Run: headless pygame with SDL's dummy video driver; simulated clock (each Clock.tick advances the game by its frame time, no real sleeping); random seed 0; keys injected as events and as key.get_pressed() state; mouse plan: one left click at the window centre at the start of phase 2, then a move to the lower-right quarter at the start of phase 3.
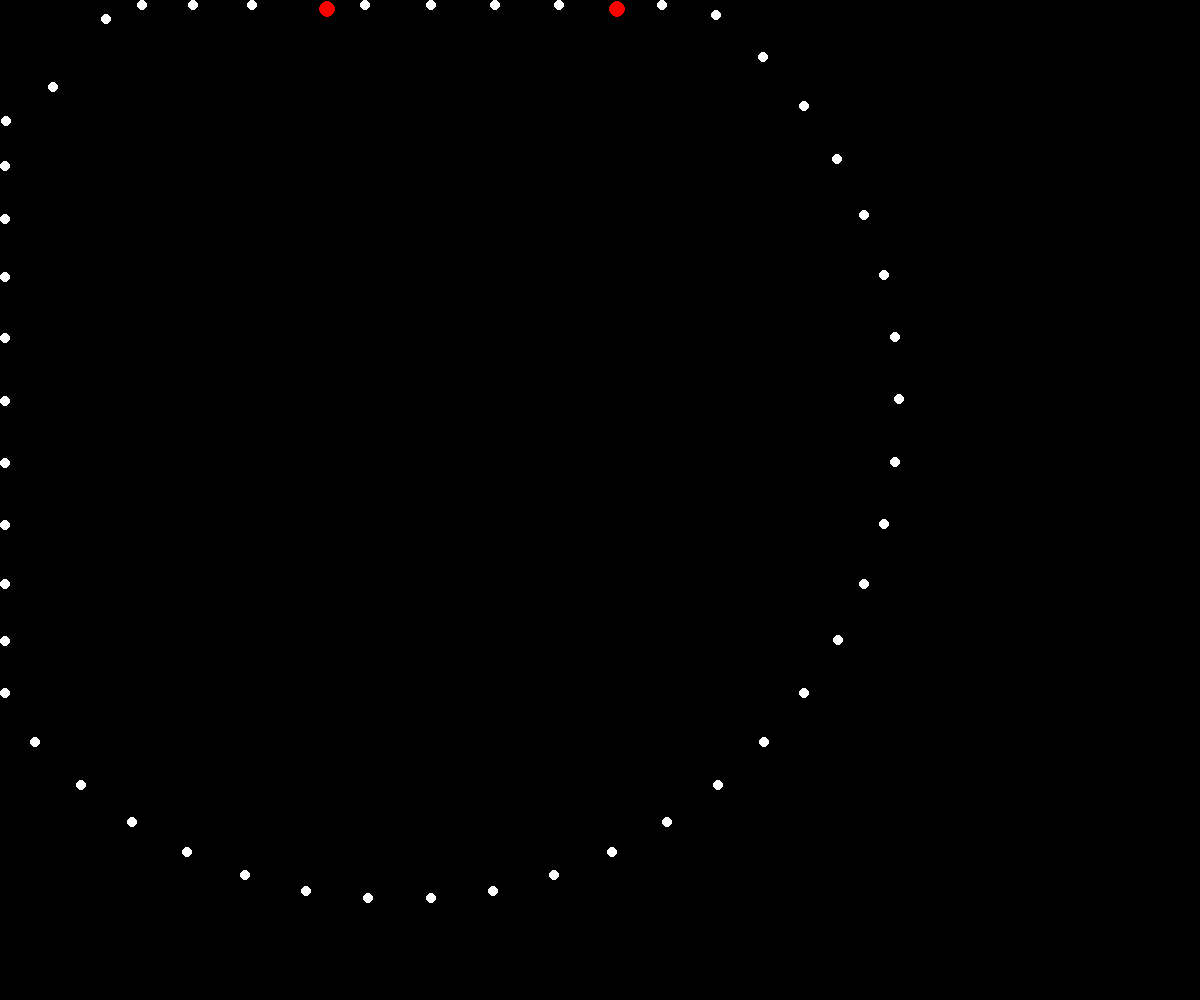
Frame 1 of 4 · flips 1–60 · no input
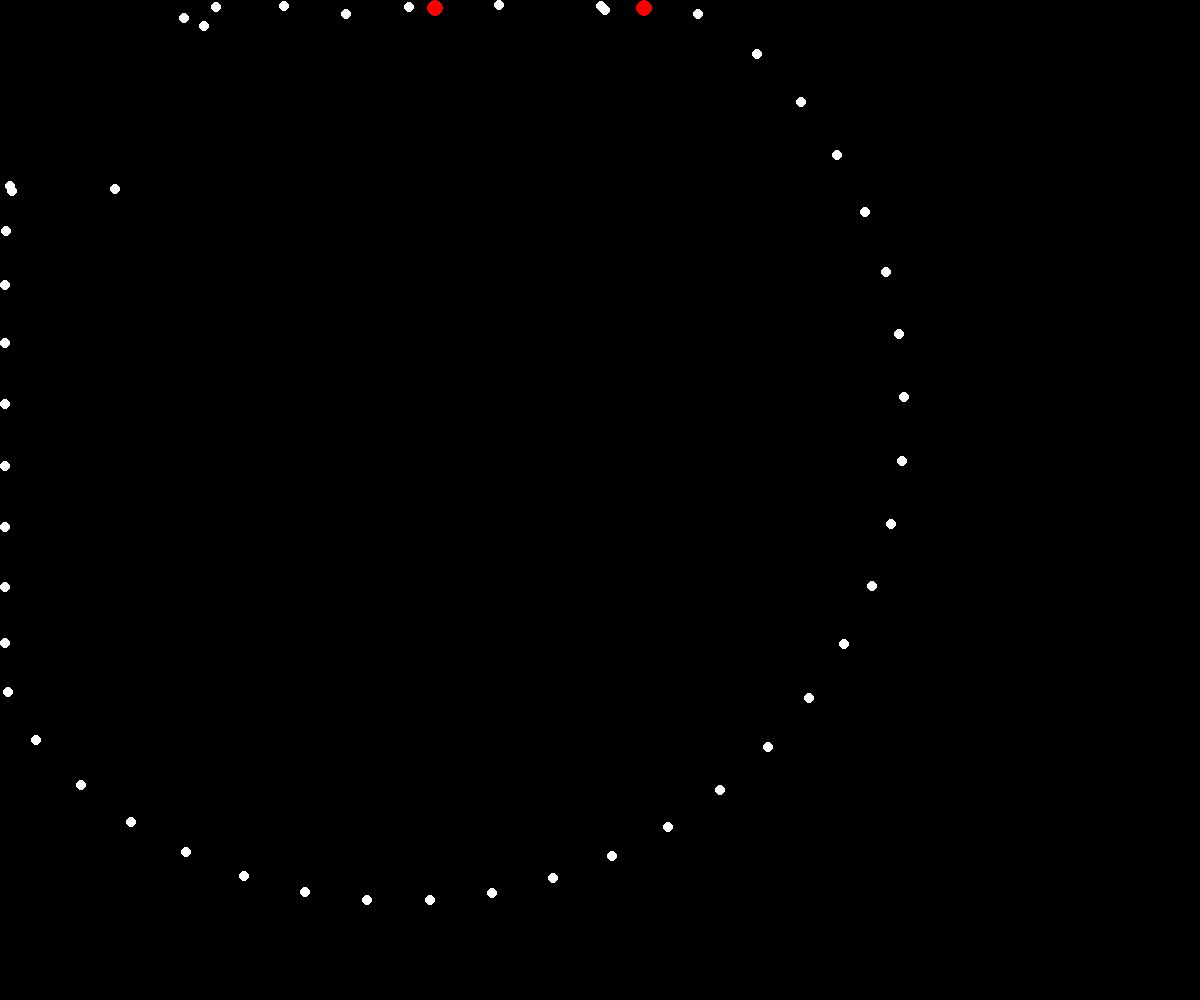
Frame 2 of 4 · flips 61–180 · clicked the window centre · tapped SPACE, RETURN · held RIGHT (→), D
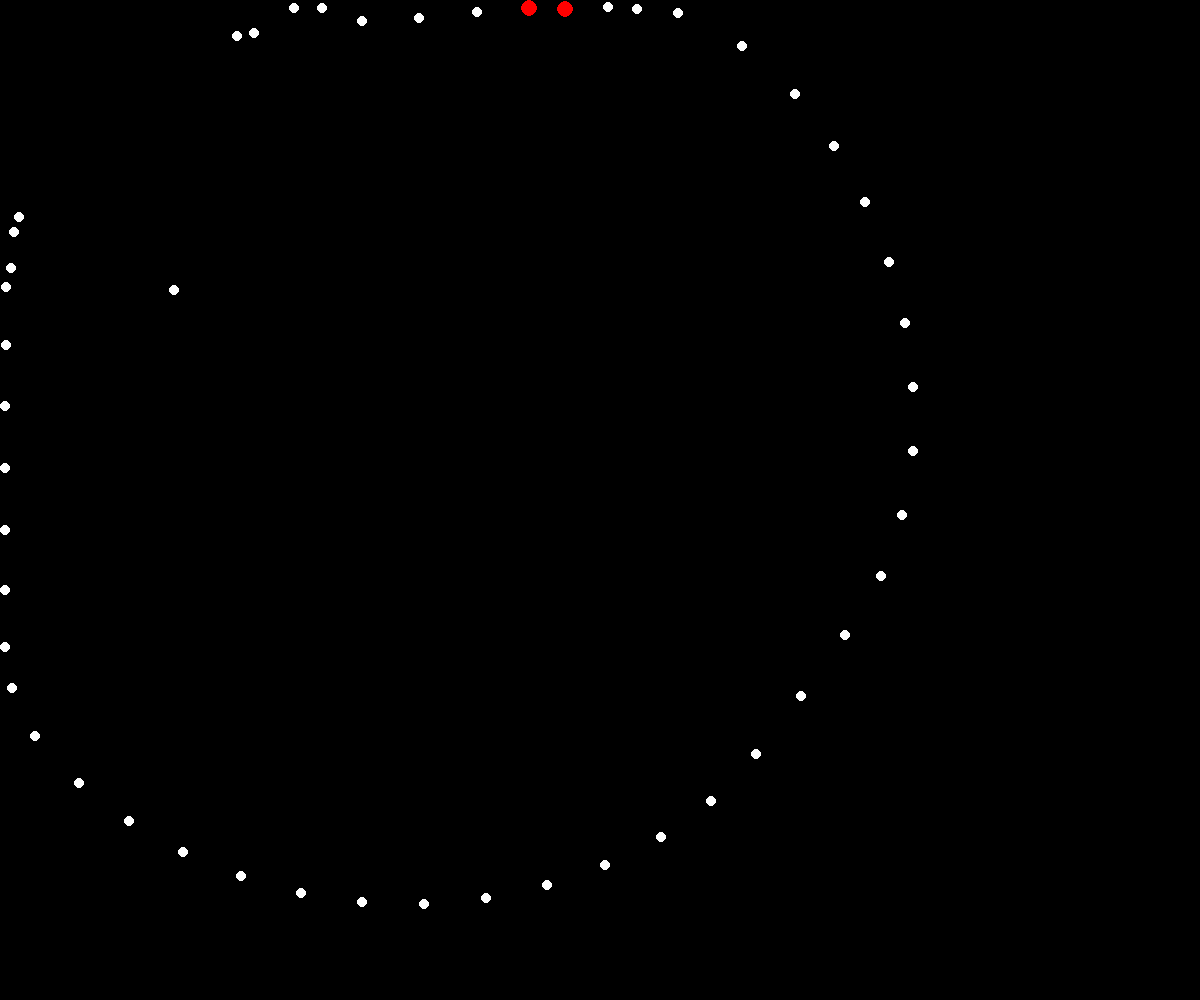
Frame 3 of 4 · flips 181–300 · moved the mouse to the lower-right quarter · held DOWN (↓), S
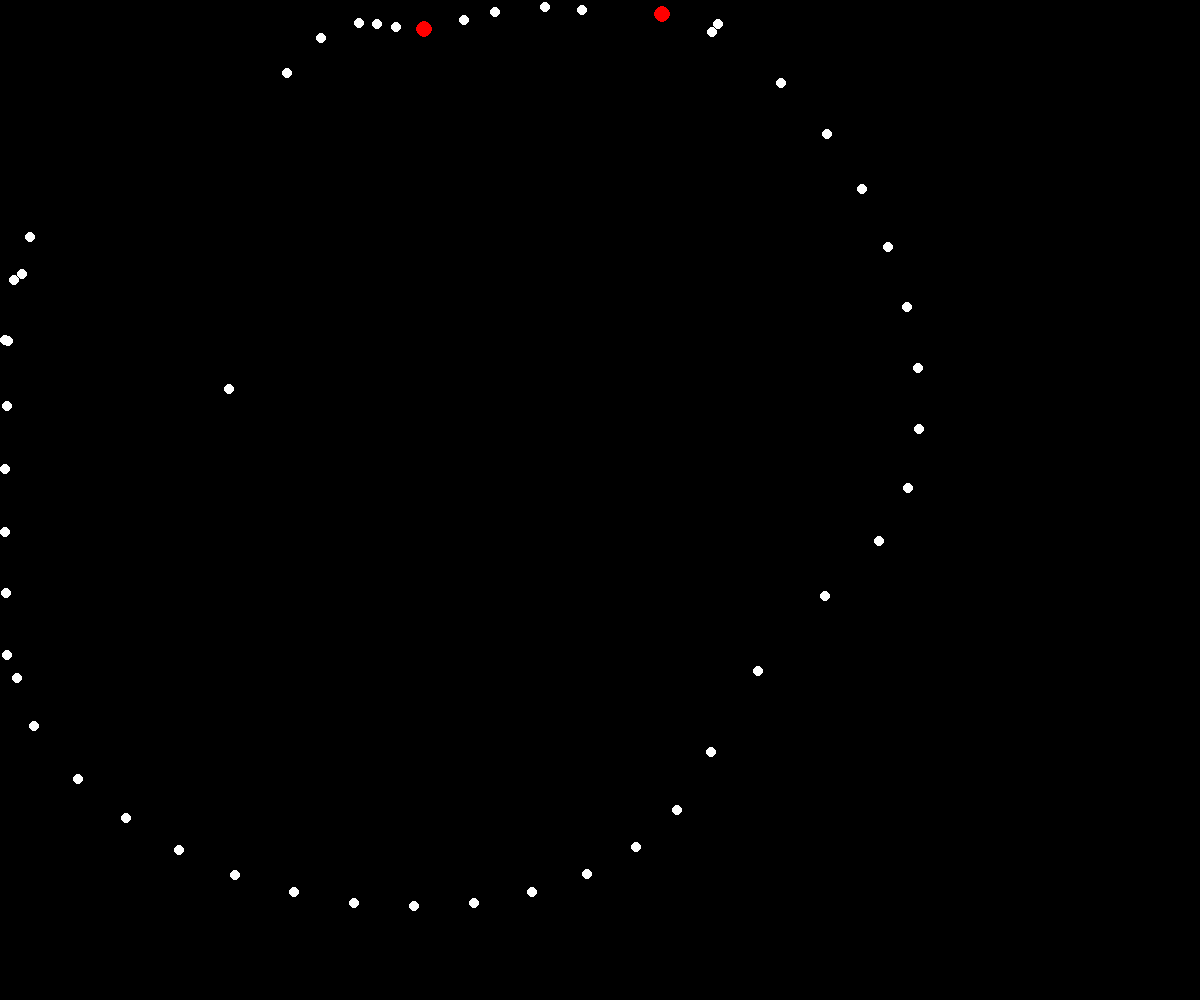
Frame 4 of 4 · flips 301–420 · held LEFT (←), A, UP (↑), W

The pygame program that drew these frames:


import pygame as pg
import sys
import math
import random

WHITE = (255, 255, 255)
BLUE = (0,   0, 255)
GREEN = (0, 255,   0)
RED = (255,   0,   0)
BLACK = (0,     0,   0)


def wektor_znormalizowany(x, y):
    dlugosc = math.sqrt(x**2 + y**2)
    return (x/dlugosc, y/dlugosc)


class Particle:

    def __init__(self, x, y, vx=0, vy=0, mass=1, r=5, color=WHITE):
        self.x = x
        self.y = y
        self.vx = vx
        self.vy = vy
        self.mass = mass
        self.r = r
        self.color = color

    def odleglosc_do_kwadratu(self, particle2):
        return (self.x - particle2.x)**2 + (self.y - particle2.y)**2

    def move(self, delta_time):
        self.x += self.vx * delta_time
        self.y += self.vy * delta_time

    def sila_grawitacji(self, particle2):
        sila = (self.mass * particle2.mass) / \
            self.odleglosc_do_kwadratu(particle2)
        kierunek_x, kierunek_y = self.kierunek_do(particle2)
        return (kierunek_x * sila, kierunek_y * sila)

    def apply_gravity(self, force_x, force_y, delta_time):
        self.vx += force_x * delta_time
        self.vy += force_y * delta_time

    def kierunek_do(self, particle2):
        dx = particle2.x - self.x
        dy = particle2.y - self.y
        return wektor_znormalizowany(dx, dy)
    
    def odleglosc_do(self,particle2):
        return math.sqrt(self.odleglosc_do_kwadratu(particle2))
    


def generator_czasteczek(n, r, cx, cy, prawdopodobienstwo_duza_kulka=0.1):
    particles = []
    current_angle = 0
    for i in range(n):
        current_angle += (2*math.pi/n)
        x = math.cos(current_angle)*r + cx
        y = math.sin(current_angle)*r + cy
        if random.random() <= prawdopodobienstwo_duza_kulka:
            particle = Particle(x, y, mass=10, r=8, color=RED)
        else:
            particle = Particle(x, y, color=WHITE)
        particles.append(particle)
    return particles


def gravity_effect(particles, delta_time):
    for particle in particles:
        akumulator_x = 0
        akumulator_y = 0
        for particle2 in particles:
            if particle is particle2 or particle.odleglosc_do(particle2) <= particle.r + particle2.r:
                continue
            
            (sila_x, sila_y) = particle.sila_grawitacji(particle2)
            akumulator_x += sila_x
            akumulator_y += sila_y
        particle.apply_gravity(akumulator_x, akumulator_y, delta_time)

def grawitacja_myszy(mysz_x, mysz_y,delta_time,mass):
    for particle in particles:
        wirtualna_czasteczka = Particle(mysz_x,mysz_y,mass = mass, r = 0)
        if particle.odleglosc_do(wirtualna_czasteczka) <= particle.r + wirtualna_czasteczka.r:
                continue
        (sila_x, sila_y) = particle.sila_grawitacji(wirtualna_czasteczka)
        particle.apply_gravity(sila_x, sila_y, delta_time)


def drawCircle(particle, screen):
    position = particle.x, particle.y
    pg.draw.circle(screen, particle.color, position, particle.r)
    
def odbij_czasteczke(particle, screen_width, screen_height):
    if particle.x - particle.r < 0:
        particle.vx *= -1 
        particle.x = particle.r
    if particle.x + particle.r > screen_width:
        particle.vx *= -1
        particle.x = screen_width - particle.r
    if particle.y - particle.r < 0:
        particle.vy *= -1
        particle.y = particle.r
    if particle.y + particle.r > screen_height:
        particle.vy *= -1
        particle.y = screen_height - particle.r

screen_width = 800
screen_height = 800
cx = screen_width // 2
cy = screen_height // 2
clock = pg.time.Clock()
screen_width, screen_height = 1200, 1000
screen = pg.display.set_mode((screen_width, screen_height))

prawdopodobienstwo_duza_kulka = 0.1
delta_time = 1
masa_myszki = -100

particles = generator_czasteczek(50, 500, cx, cy, prawdopodobienstwo_duza_kulka)
while True:
    for event in pg.event.get():
        if event.type == pg.QUIT:
            pg.quit()
            sys.exit()
    screen.fill(BLACK)

    # TU KOD

    gravity_effect(particles, delta_time)
    pozycja_myszy = pg.mouse.get_pos()
    grawitacja_myszy(pozycja_myszy[0],pozycja_myszy[1],delta_time, masa_myszki)
    for particle in particles:
        particle.move(delta_time)
        odbij_czasteczke(particle,screen_width,screen_height)
        drawCircle(particle, screen)

    ###

    pg.display.flip()
    clock.tick(60)
